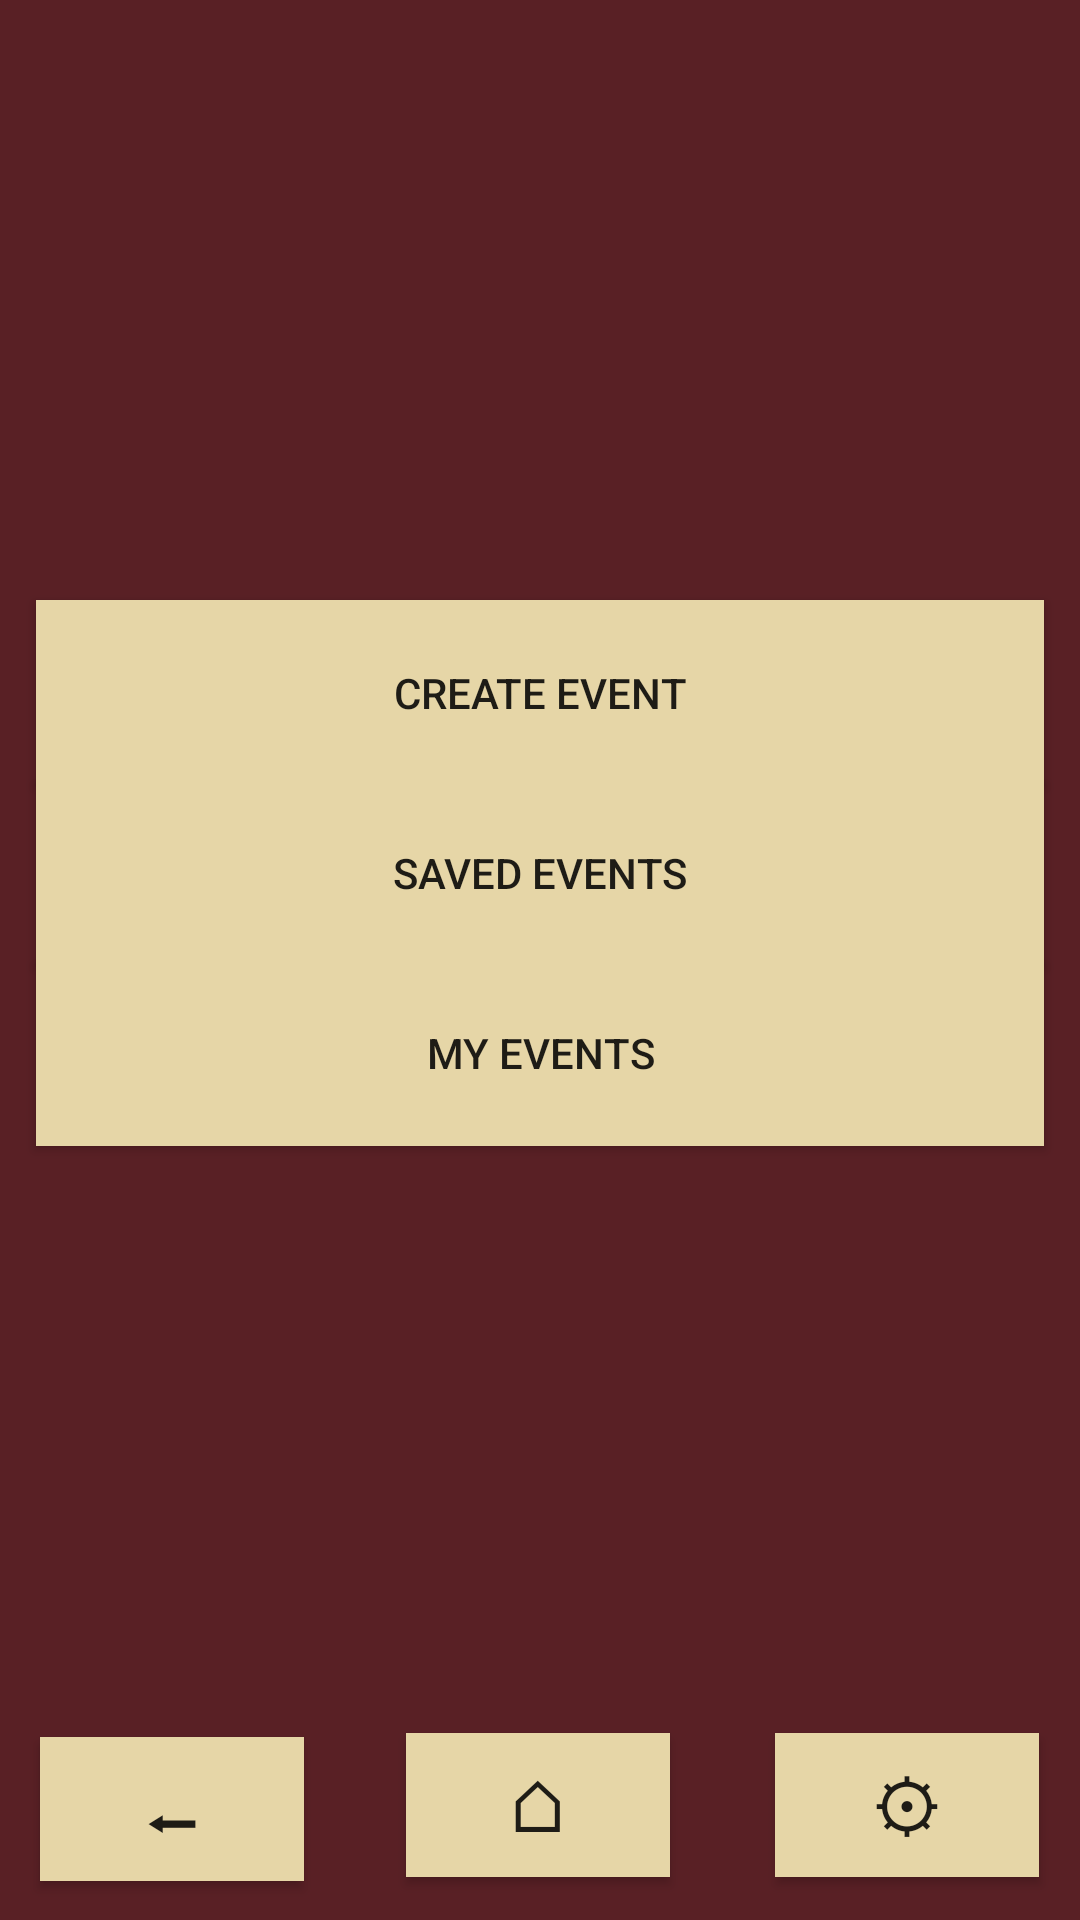

Produce the Android XML layout that renders to this screen, including the resource entries it uses.
<!-- AndroidManifest.xml: application theme Theme.EventsManager -->
<!-- res/layout/fragment_events_menu.xml -->
<?xml version="1.0" encoding="utf-8"?>
<androidx.constraintlayout.widget.ConstraintLayout xmlns:android="http://schemas.android.com/apk/res/android"
    xmlns:app="http://schemas.android.com/apk/res-auto"
    xmlns:tools="http://schemas.android.com/tools"
    android:layout_width="match_parent"
    android:layout_height="match_parent"
    android:background="#561C24"
    android:backgroundTint="#F0EBA9A9"
    android:backgroundTintMode="multiply">

    <Button
        android:id="@+id/createEvent"
        android:layout_width="336dp"
        android:layout_height="62dp"
        android:layout_marginTop="200dp"
        android:background="#E6D6A7"
        android:text="@string/create_event"
        app:layout_constraintEnd_toEndOf="parent"
        app:layout_constraintStart_toStartOf="parent"
        app:layout_constraintTop_toTopOf="parent" />

    <Button
        android:id="@+id/saveEvents"
        android:layout_width="336dp"
        android:layout_height="62dp"
        android:layout_marginTop="260dp"
        android:background="#E6D6A7"
        android:text="@string/saved_events"
        app:layout_constraintEnd_toEndOf="parent"
        app:layout_constraintHorizontal_bias="0.506"
        app:layout_constraintStart_toStartOf="parent"
        app:layout_constraintTop_toTopOf="parent" />

    <Button
        android:id="@+id/myEvents"
        android:layout_width="336dp"
        android:layout_height="62dp"
        android:layout_marginTop="320dp"
        android:background="#E6D6A7"
        android:text="@string/my_events"
        app:layout_constraintEnd_toEndOf="parent"
        app:layout_constraintHorizontal_bias="0.506"
        app:layout_constraintStart_toStartOf="parent"
        app:layout_constraintTop_toTopOf="parent" />

    <Button
        android:id="@+id/homeButton"
        android:layout_width="wrap_content"
        android:layout_height="wrap_content"
        android:background="#E6D6A7"
        android:text="@string/u2302"
        android:textSize="24sp"
        app:layout_constraintBottom_toBottomOf="parent"
        app:layout_constraintEnd_toEndOf="parent"
        app:layout_constraintHorizontal_bias="0.498"
        app:layout_constraintStart_toStartOf="parent"
        app:layout_constraintTop_toTopOf="parent"
        app:layout_constraintVertical_bias="0.976" />

    <Button
        android:id="@+id/backButton"
        android:layout_width="wrap_content"
        android:layout_height="wrap_content"
        android:background="#E6D6A7"
        android:text="@string/u2b05"
        android:textSize="24sp"
        app:layout_constraintBottom_toBottomOf="parent"
        app:layout_constraintEnd_toEndOf="parent"
        app:layout_constraintHorizontal_bias="0.049"
        app:layout_constraintStart_toStartOf="parent"
        app:layout_constraintTop_toTopOf="parent"
        app:layout_constraintVertical_bias="0.978" />

    <Button
        android:id="@+id/exitButton"
        android:layout_width="wrap_content"
        android:layout_height="wrap_content"
        android:background="#E6D6A7"
        android:text="@string/u2699"
        android:textSize="24sp"
        app:layout_constraintBottom_toBottomOf="parent"
        app:layout_constraintEnd_toEndOf="parent"
        app:layout_constraintHorizontal_bias="0.95"
        app:layout_constraintStart_toStartOf="parent"
        app:layout_constraintTop_toTopOf="parent"
        app:layout_constraintVertical_bias="0.976" />


</androidx.constraintlayout.widget.ConstraintLayout>
<!-- resources referenced by this layout -->
<resources>
  <string name="create_event">Create Event</string>
  <string name="my_events">My Events</string>
  <string name="saved_events">Saved Events</string>
  <string name="u2302">⌂</string>
  <string name="u2699">⚙</string>
  <string name="u2b05">⬅</string>
  <style name="Theme.EventsManager" parent="Base.Theme.EventsManager" />
  <style name="Base.Theme.EventsManager" parent="Theme.Design.Light">
          
          
      </style>
</resources>
